Run: headless pygame with SDL's dummy video driver; simulated clock (each Clock.tick advances the game by its frame time, no real sleeping); random seed 0; keys injected as events and as key.get_pressed() state; no mouse input.
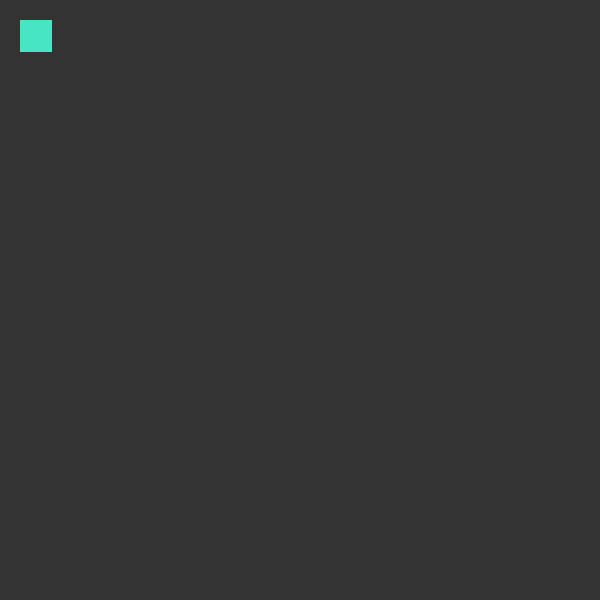
Frame 1 of 4 · flips 1–60 · no input
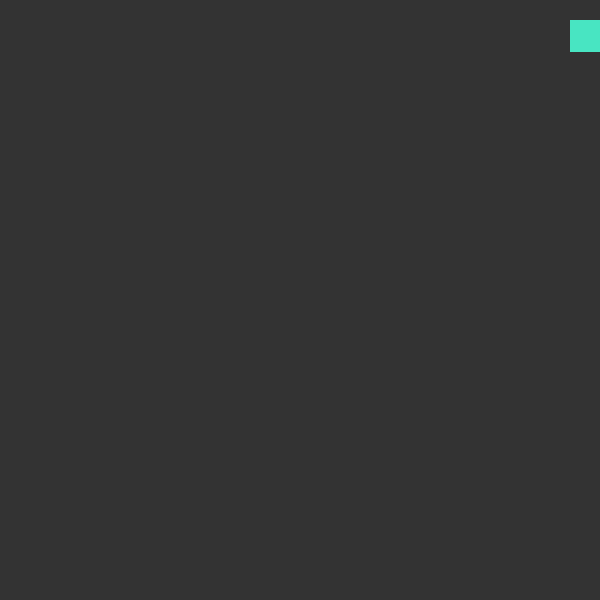
Frame 2 of 4 · flips 61–180 · tapped SPACE, RETURN · held RIGHT (→), D
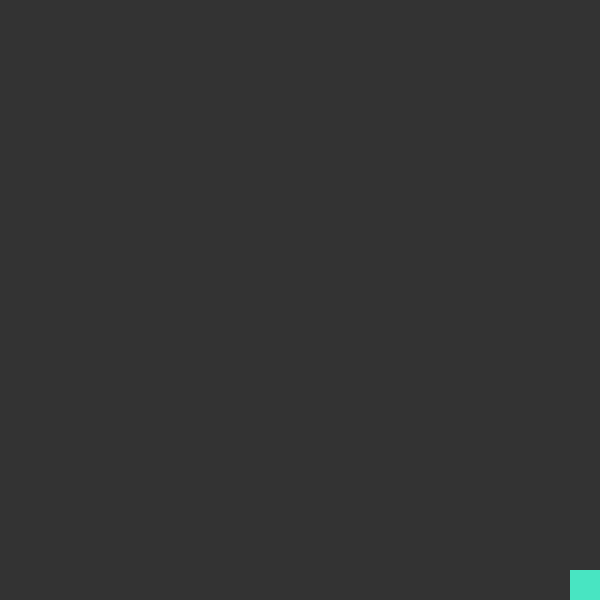
Frame 3 of 4 · flips 181–300 · held DOWN (↓), S
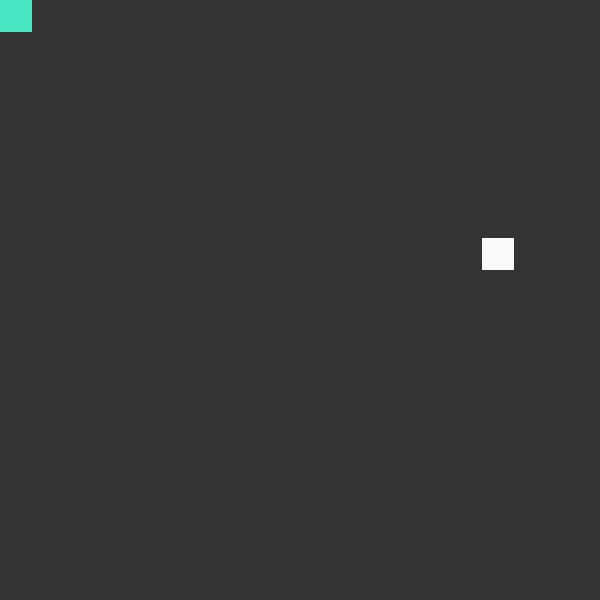
Frame 4 of 4 · flips 301–420 · held LEFT (←), A, UP (↑), W

The pygame program that drew these frames:

import pygame, math, random
pygame.init


print('Espacio para hacer que aparezca un enemigo al azar')
### Player variables
pwidth = 32
pheight = 32
playerpos = [20, 20]
pspeed = 5
mov_r = False
mov_l = False
mov_u = False
mov_d = False

def setspeed(): ### Si el jugador se desplaza a la vez en los ejes x e y, tiene que moverse más lento en ambos ejes (si no su velocidad total es considerablemente mayor)
    movingdirections = 0
    for element in [mov_l, mov_r, mov_u, mov_d]:
        if element: movingdirections += 1
    if movingdirections > 1: movespeed = (2*pspeed)**1/2
    else: movespeed = pspeed
    return int(movespeed)



enemy_list = []
enemy_id = 0
class enemy:
    def __init__(self, speed, range, position:tuple, type):
        self.type = type
        self.speed = speed
        self.range = range + pwidth
        self.position = [position[0], position[1]]
        global enemy_id
        self.id = enemy_id
        enemy_id += 1
    def move(self, target:list):
            ### Ranged enemy movement
        distance_x = target[0] - self.position[0]
        distance_y = target[1] - self.position[1]
        distance = math.sqrt(distance_x**2 + distance_y **2)
        if distance < self.range: 
            ranged_espeed_vector = -self.speed
        elif abs(distance - self.range) < self.speed: ranged_espeed_vector = 0 
        else: ranged_espeed_vector = self.speed
        if self.position[0] < self.speed + target[0]: self.position[0] += ranged_espeed_vector
        elif self.position[0] > self.speed + target[0]: self.position[0] -= ranged_espeed_vector
        if self.position[1] < self.speed + target[1]: self.position[1] += ranged_espeed_vector
        elif self.position[1] > self.speed + target[1]: self.position[1] -= ranged_espeed_vector


def addenemy(which:int):
    global enemy_list
    if which == 0: enemy_list.append(enemy(speed = 2.5, range = 20, position = (random.randint(0, swidth - pwidth), random.randint(0, sheight- pheight)), type = which))
    if which == 1: enemy_list.append(enemy(speed = 2.5, range = 200, position = (random.randint(0, swidth - pwidth), random.randint(0, sheight- pheight)), type = which))

    

### Clock
fps = 60
fpsclock = pygame.time.Clock()

###Colours
color_white = '#fcfaf9'
color_black = '#333333'
color_green = '#48E5C2'
color_red = '#ce5e5e'

### Screen
swidth = 600
sheight = 600
bgcolor = color_black
screen = pygame.display.set_mode((swidth, sheight))
pygame.display.set_caption('game.py')
color_list = [color_red, color_white]

### Main loop
run = True
while run:
    screen.fill(bgcolor)
    for event in pygame.event.get():
        #print(event)
        if event.type == pygame.QUIT:
            run = False

        ### Start moving here
        elif event.type == pygame.KEYDOWN:
            if event.key == pygame.K_LEFT: mov_l = True
            if event.key == pygame.K_RIGHT: mov_r = True
            if event.key == pygame.K_UP: mov_u = True
            if event.key == pygame.K_DOWN: mov_d = True
            if event.key == pygame.K_SPACE:
                addenemy(random.randint(0,1))
                print(len(enemy_list))
            if event.key == pygame.K_TAB:
                for i in range(300):
                    addenemy(random.randint(0,1))
                    print(len(enemy_list))

        ### Stop moving here
        elif event.type == pygame.KEYUP:
            if event.key == pygame.K_LEFT:
                mov_l = False
            if event.key == pygame.K_RIGHT:
                mov_r = False
            if event.key == pygame.K_UP:
                mov_u = False
            if event.key == pygame.K_DOWN:
                mov_d = False

    moving_speed = setspeed()
    ### Actual movement of the player
    if mov_l and playerpos[0] > 0: playerpos[0] -= moving_speed
    if mov_r and playerpos [0] < swidth - pwidth: playerpos[0] += moving_speed
    if mov_u and playerpos[1] > 0: playerpos[1] -= moving_speed
    if mov_d and playerpos[1] < sheight - pheight: playerpos[1] += moving_speed


    pygame.draw.rect(screen, color_green, pygame.Rect(playerpos[0], playerpos[1], pwidth, pheight), width = 0)
    for bad_guy in enemy_list: 
        bad_guy.move(playerpos)
        pygame.draw.rect(screen, color_list[bad_guy.type], pygame.Rect(bad_guy.position[0], bad_guy.position[1], pwidth, pheight), width = 0)

    #pygame.display.update()
    pygame.display.flip()
    fpsclock.tick(fps)

pygame.quit()
